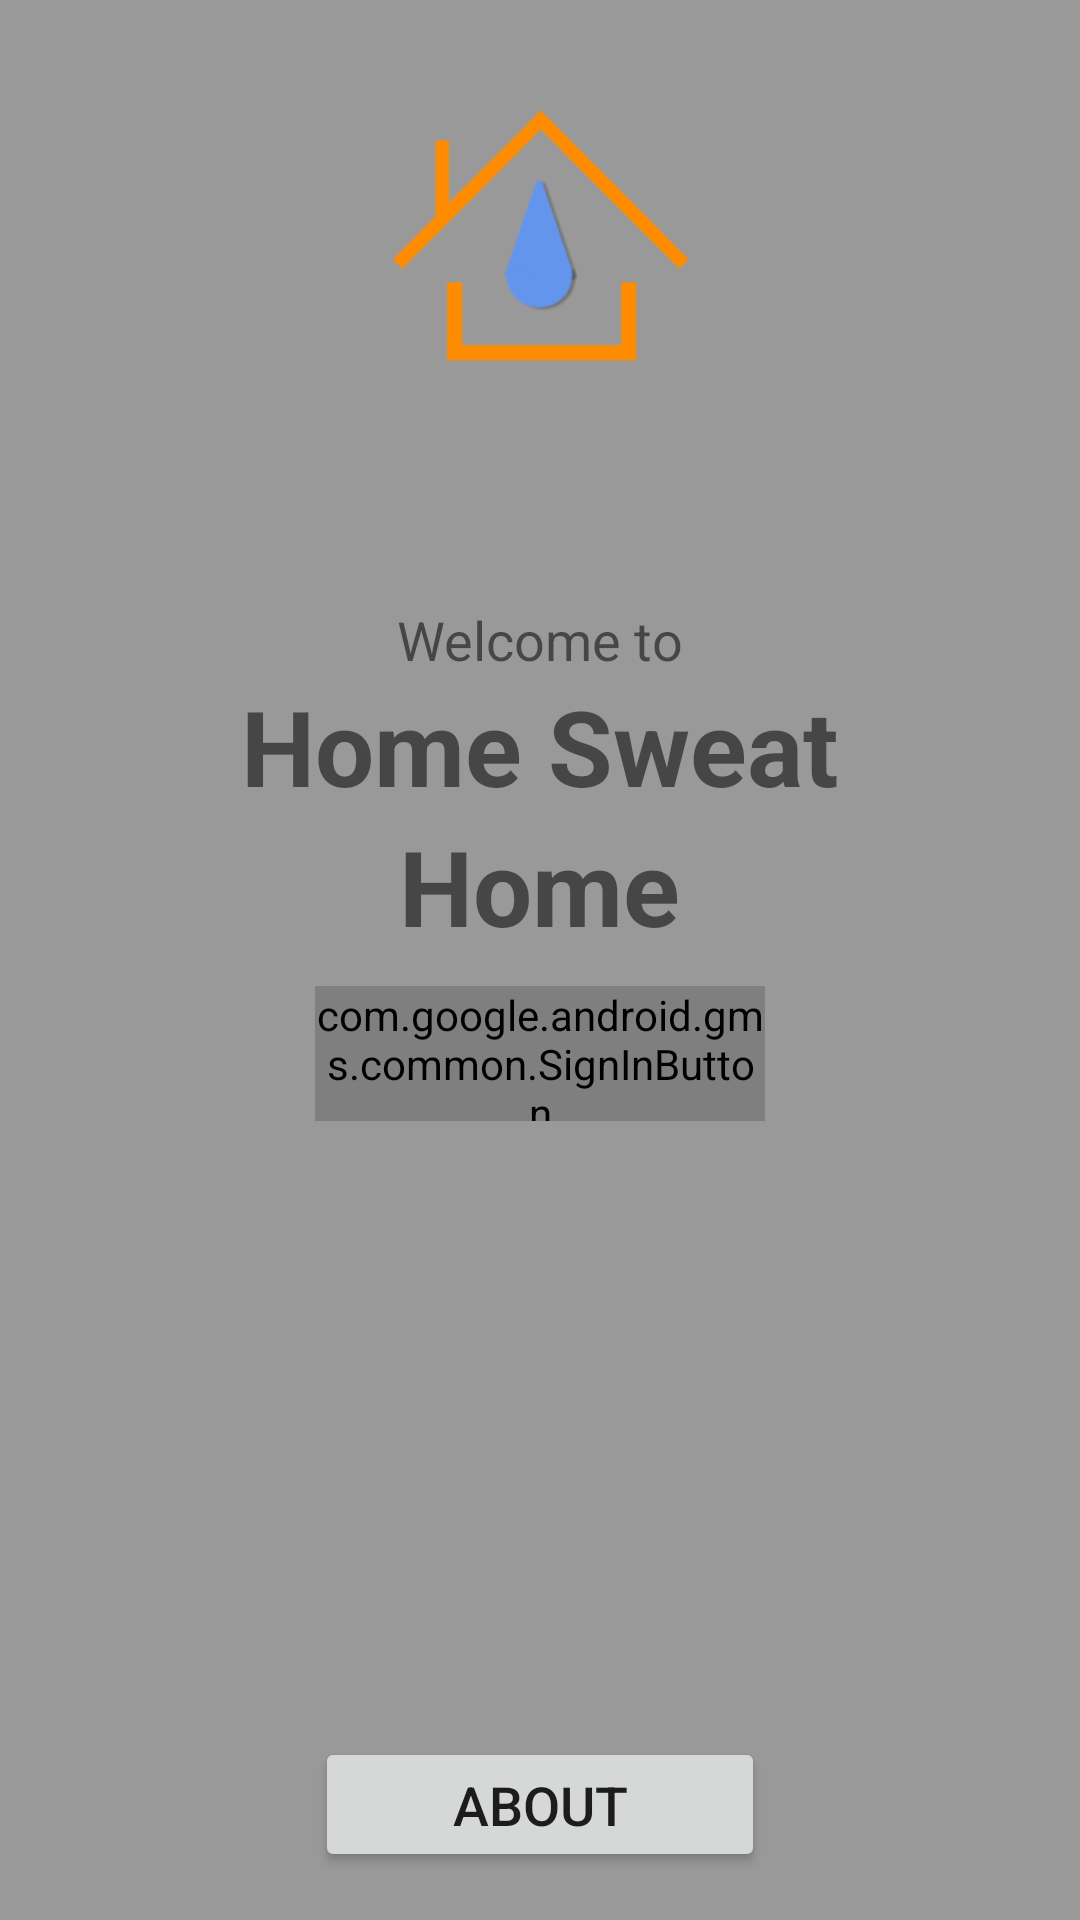

Layout XML and referenced resources for this Android screen:
<!-- AndroidManifest.xml: application theme AppTheme -->
<!-- res/layout/activity_login_page.xml -->
<?xml version="1.0" encoding="utf-8"?>
<LinearLayout xmlns:android="http://schemas.android.com/apk/res/android"
    xmlns:app="http://schemas.android.com/apk/res-auto"
    xmlns:tools="http://schemas.android.com/tools"
    android:layout_width="match_parent"
    android:layout_height="match_parent"
    android:background="#999999"
    android:orientation="vertical"
    android:paddingLeft="16dp"
    android:paddingTop="16dp"
    android:paddingRight="16dp"
    android:paddingBottom="16dp"
    tools:context=".login_page">

    <ImageView
        android:id="@+id/imageView"
        android:layout_width="150dp"
        android:layout_height="125dp"
        android:layout_gravity="center_horizontal"
        android:adjustViewBounds="true"
        android:src="@drawable/logo" />

    <Space
        android:layout_width="match_parent"
        android:layout_height="60dp" />

    <TextView
        android:id="@+id/textView"
        android:layout_width="wrap_content"
        android:layout_height="wrap_content"
        android:layout_gravity="center_horizontal"
        android:text="Welcome to"
        android:textSize="18dp" />

    <TextView
        android:id="@+id/textView2"
        android:layout_width="wrap_content"
        android:layout_height="wrap_content"
        android:layout_gravity="center_horizontal"
        android:text="Home Sweat"
        android:textSize="35dp"
        android:textStyle="bold" />

    <TextView
        android:id="@+id/textView3"
        android:layout_width="wrap_content"
        android:layout_height="wrap_content"
        android:layout_gravity="center_horizontal"
        android:text="Home"
        android:textSize="35dp"
        android:textStyle="bold" />

    <Space
        android:layout_width="match_parent"
        android:layout_height="wrap_content"
        android:layout_weight="0.05" />

    <com.google.android.gms.common.SignInButton
        android:id="@+id/GoogleSignInBtn"
        android:layout_width="150dp"
        android:layout_height="45dp"
        android:layout_gravity="center_horizontal"
        android:textSize="18sp"
        android:onClick="login"/>

    <Space
        android:layout_width="match_parent"
        android:layout_height="wrap_content"
        android:layout_weight="1" />

    <Button
        android:id="@+id/button2"
        android:layout_width="150dp"
        android:layout_height="45dp"
        android:layout_gravity="center_horizontal"
        android:text="About"
        android:textSize="18sp" />

</LinearLayout>
<!-- resources referenced by this layout -->
<resources>
  <!-- drawable logo: png bitmap (drawable, 3591 bytes) -->
  <style name="AppTheme" parent="Theme.AppCompat.Light.DarkActionBar">
          
          <item name="colorPrimary">@color/mainColor</item>
          <item name="colorPrimaryDark">@color/colorAccent</item>
          <item name="colorAccent">@color/colorAccent</item>
      </style>
  <color name="mainColor">#ffa500</color>
  <color name="colorAccent">#FF992C</color>
</resources>
